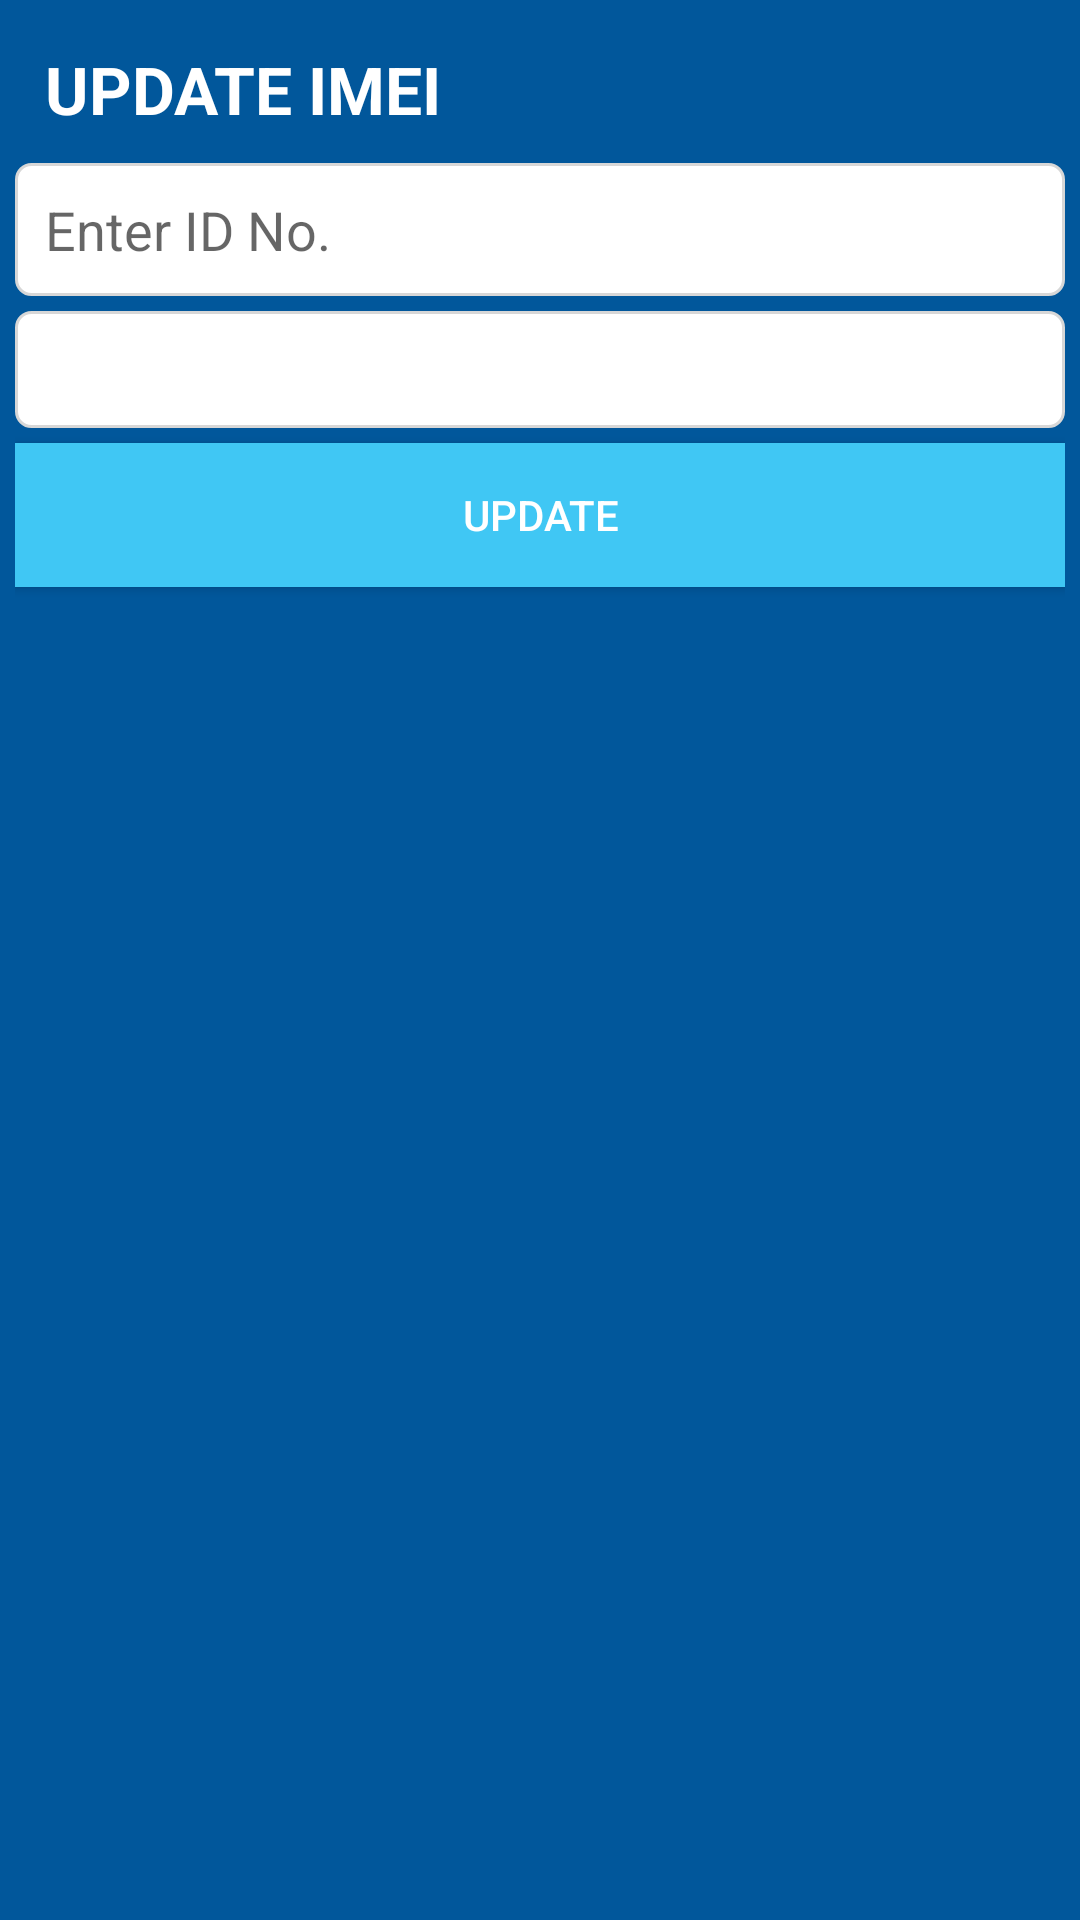

The Android layout XML behind this screen, and the referenced resources:
<!-- AndroidManifest.xml: application theme AppTheme -->
<!-- res/layout/imei_dialog_layout.xml -->
<?xml version="1.0" encoding="utf-8"?>
<androidx.constraintlayout.widget.ConstraintLayout
    xmlns:android="http://schemas.android.com/apk/res/android"
    xmlns:app="http://schemas.android.com/apk/res-auto"
    android:layout_width="match_parent"
    android:layout_height="wrap_content"
    android:background="@color/colorPrimaryDark"
    android:padding="5dp">



    <TextView
        android:id="@+id/title"
        android:layout_width="match_parent"
        android:layout_height="wrap_content"
        android:padding="10dp"
        android:text="UPDATE IMEI"
        android:textAppearance="?android:textAppearanceLarge"
        android:textColor="#fff"
        android:textStyle="bold"
        app:layout_constraintLeft_toLeftOf="parent"
        app:layout_constraintRight_toRightOf="parent"
        app:layout_constraintTop_toTopOf="parent" />

    <EditText
        android:id="@+id/userid"
        android:layout_width="match_parent"
        android:layout_height="wrap_content"
        android:background="@drawable/rectangle_black"
        android:hint="Enter ID No."
        android:padding="10dp"
        app:layout_constraintTop_toBottomOf="@+id/title" />

    <TextView
        android:id="@+id/imei"
        android:layout_width="match_parent"
        android:layout_height="wrap_content"
        android:layout_marginTop="5dp"
        android:background="@drawable/rectangle_black"
        android:padding="10dp"
        app:layout_constraintTop_toBottomOf="@+id/userid" />

    <Button
        android:id="@+id/update_imei"
        android:layout_width="match_parent"
        android:layout_height="wrap_content"
        android:layout_marginTop="5dp"
        android:background="@color/colorAccent"
        android:text="UPDATE"
        android:textColor="#fff"
        app:layout_constraintTop_toBottomOf="@+id/imei" />


    <ProgressBar
        android:id="@+id/progress_bar"
        android:visibility="gone"
        android:layout_width="wrap_content"
        android:layout_height="wrap_content"
        app:layout_constraintBottom_toBottomOf="parent"
        app:layout_constraintLeft_toLeftOf="parent"
        app:layout_constraintRight_toRightOf="parent"
        app:layout_constraintTop_toTopOf="parent" />

</androidx.constraintlayout.widget.ConstraintLayout>
<!-- resources referenced by this layout -->
<resources>
  <color name="colorAccent">#40C7F4</color>
  <color name="colorPrimaryDark">#01579B</color>
  <!-- drawable rectangle_black (drawable) -->
  <?xml version="1.0" encoding="utf-8"?>
  <shape xmlns:android="http://schemas.android.com/apk/res/android"
      android:shape="rectangle">
      <solid android:color="#fff" />
      <corners android:radius="5dp"/>
      <stroke android:color="#d7d7d7" android:width="1dp"/>
  
  </shape>
  <style name="AppTheme" parent="Theme.AppCompat.Light.NoActionBar">
          
          <item name="colorPrimary">@color/colorPrimary</item>
          <item name="colorPrimaryDark">@color/colorPrimaryDark</item>
          <item name="colorAccent">@color/colorAccent</item>
          <item name="android:actionMenuTextColor">@color/white</item>
      </style>
  <color name="colorPrimary">#0288D1</color>
  <color name="white">#fff</color>
</resources>
